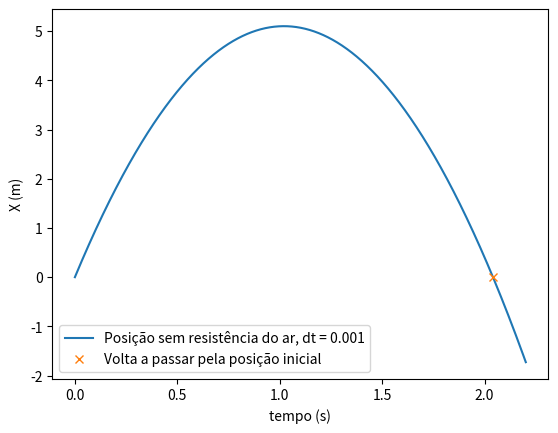

Source code (Python):
#c) Em que instante volta a passar pela posição inicial, no caso da alínea a)? Qual a
#velocidade nesse instante?

import matplotlib.pyplot as plt
import numpy as np

vi = 10 # m/s
dt = 0.001
t0 = 0
tf = 2.2+dt
g = -9.8 #m/s^2 
n = int((tf-t0)/dt)
t = np.linspace(t0,tf,n)
y = vi*t - 4.9*t**2

#Volta ao solo quando y = 0
tpi = vi/4.9
#velcidade nesse instante
#v= gt + v0
vpi= g*tpi + vi

print('Volta a passar pelomposição inical em {:.2f}s'.format(tpi))
print('Velociade nesse instante {:.2f}m/s'.format(vpi))

plt.xlabel('tempo (s)')
plt.ylabel('X (m)')
plt.plot(t, y, label='Posição sem resistência do ar, dt = 0.001')
plt.plot(tpi, 0, 'x', label='Volta a passar pela posição inicial')
plt.legend()
plt.show()